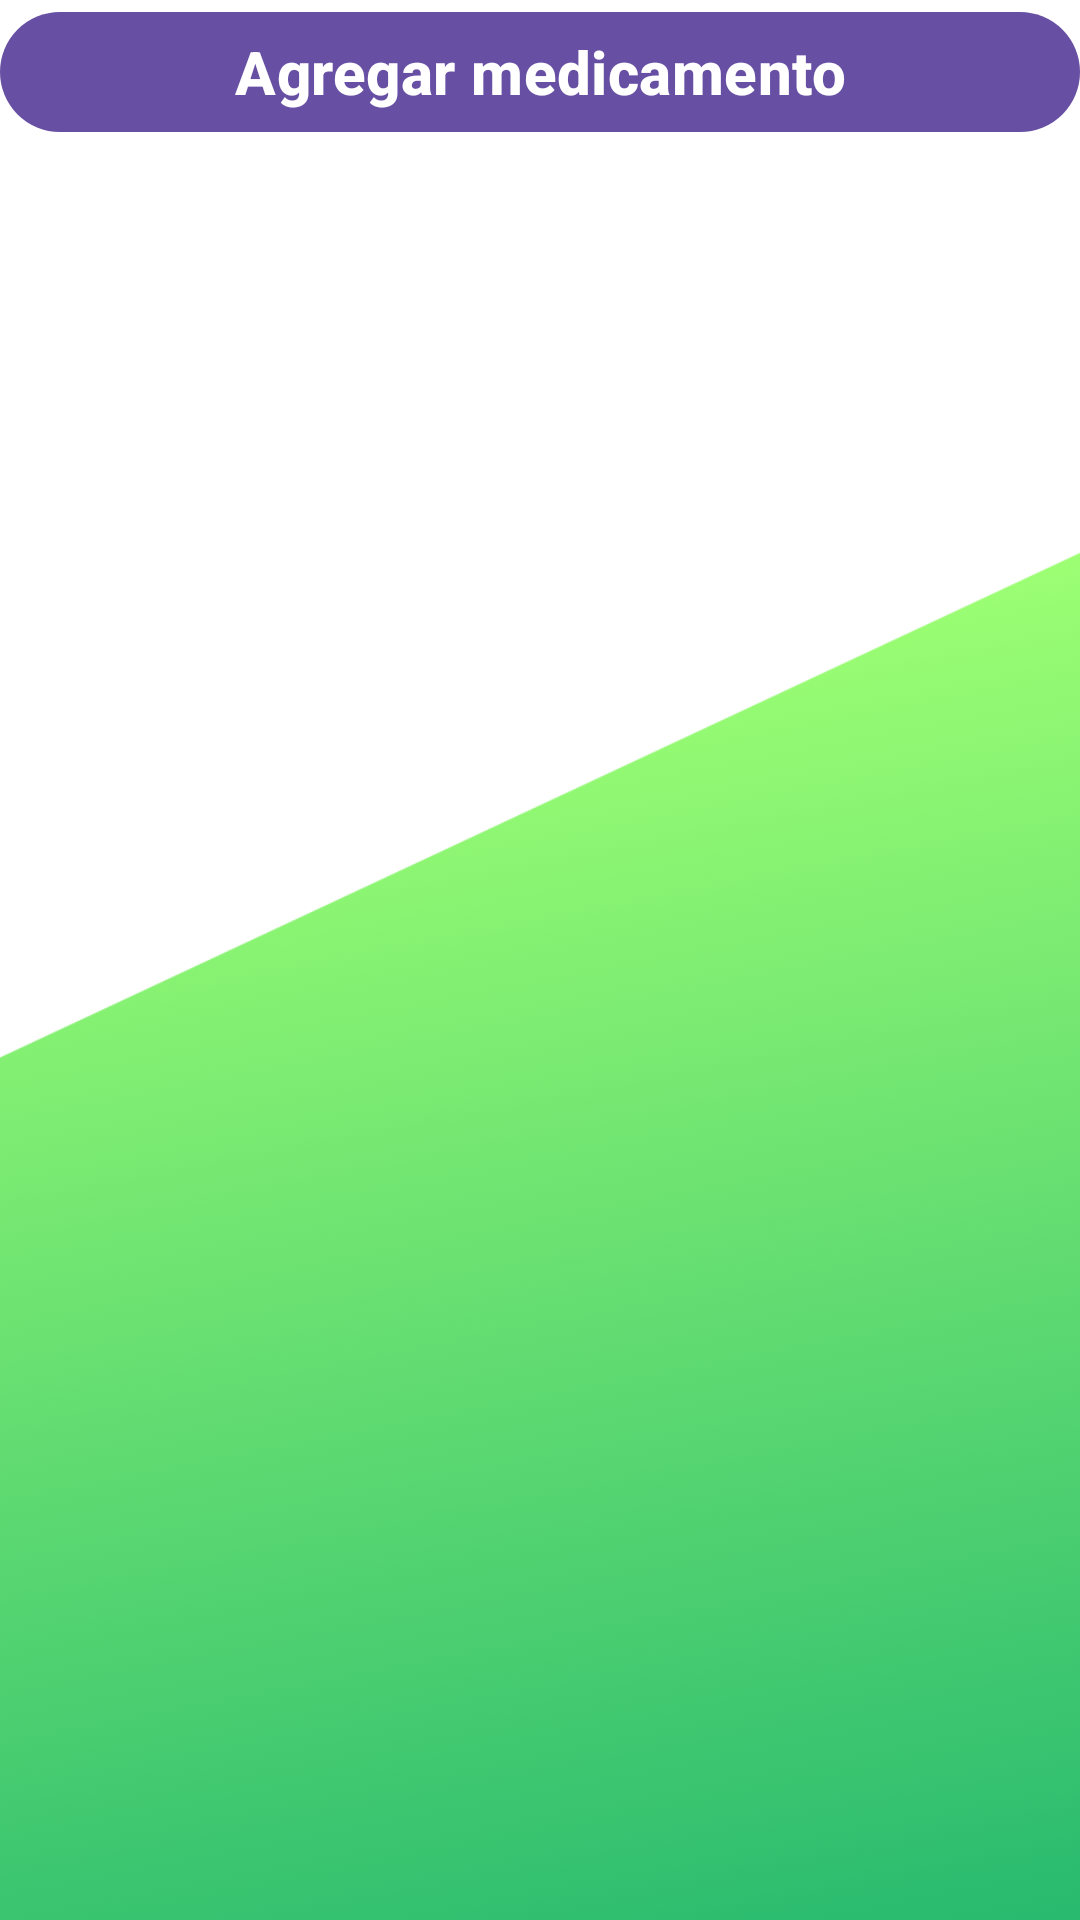

This screen was rendered from an Android layout file. Write that file and the resources it references.
<!-- AndroidManifest.xml: application theme Theme.Proyecto_Agenda -->
<!-- res/layout/fragment_meds.xml -->
<?xml version="1.0" encoding="utf-8"?>
<layout xmlns:android="http://schemas.android.com/apk/res/android"
    xmlns:app="http://schemas.android.com/apk/res-auto"
    xmlns:tools="http://schemas.android.com/tools">

    <ScrollView
        android:layout_width="match_parent"
        android:layout_height="match_parent"
        android:background="@drawable/fondolayout">

    <androidx.constraintlayout.widget.ConstraintLayout
        android:layout_width="match_parent"
        android:layout_height="match_parent"
        tools:context=".UI.Fragments.MedsFragment">

        <androidx.recyclerview.widget.RecyclerView
            android:id="@+id/recycleMeds"
            android:layout_width="match_parent"
            android:layout_height="wrap_content"
            app:layoutManager="androidx.recyclerview.widget.LinearLayoutManager"
            app:layout_constraintBottom_toTopOf="@+id/btnAddMeds"
            app:layout_constraintEnd_toEndOf="parent"
            app:layout_constraintHorizontal_bias="0.0"
            app:layout_constraintStart_toStartOf="parent"
            app:layout_constraintTop_toTopOf="parent"
            app:layout_constraintVertical_bias="0.0"
            tools:listitem="@layout/item_meds_layout" />

        <Button
            android:id="@+id/btnAddMeds"
            android:layout_width="match_parent"
            android:layout_height="wrap_content"
            android:text="@string/add_meds"
            android:textSize="20dp"
            android:textStyle="bold"
            app:layout_constraintEnd_toEndOf="parent"
            app:layout_constraintStart_toStartOf="parent"
            app:layout_constraintBottom_toBottomOf="parent"
            tools:layout_editor_absoluteY="749dp" />

    </androidx.constraintlayout.widget.ConstraintLayout>

    </ScrollView>
</layout>
<!-- res/layout/item_meds_layout.xml (included above) -->
<?xml version="1.0" encoding="utf-8"?>
<layout xmlns:android="http://schemas.android.com/apk/res/android"
    xmlns:app="http://schemas.android.com/apk/res-auto">

    <androidx.cardview.widget.CardView
        android:id="@+id/medsView"
        android:layout_width="match_parent"
        android:layout_height="wrap_content"
        android:focusable="true"
        android:clickable="true"
        app:cardCornerRadius="15dp"
        android:layout_margin="4dp"
        android:layout_marginBottom="4dp"
        android:foreground="?attr/selectableItemBackground">

        <LinearLayout
            android:layout_width="match_parent"
            android:layout_height="wrap_content"
            android:orientation="vertical"
            android:background="@color/greenLayout">

            <TextView
                android:id="@+id/MedName"
                android:layout_width="match_parent"
                android:layout_height="wrap_content"
                android:padding="@dimen/common_padding_2"
                android:textSize="35dp"
                android:textStyle="bold"
                android:textColor="@color/white"
                android:text="@string/nombre_medicamento"/>

            <TextView
                android:id="@+id/MedIndication"
                android:layout_width="match_parent"
                android:layout_height="wrap_content"
                android:padding="@dimen/common_padding_2"
                android:textSize="25dp"
                android:textColor="@color/white"
                android:text="@string/indication_example"/>

            <ImageButton
                android:id="@+id/btnDeleteMed"
                android:layout_width="wrap_content"
                android:layout_height="wrap_content"
                android:layout_gravity="end"
                android:src="@drawable/_delete"
                android:backgroundTint="@color/greenLayout"/>


        </LinearLayout>

    </androidx.cardview.widget.CardView>
</layout>
<!-- resources referenced by this layout -->
<resources>
  <color name="greenLayout">#4AC142</color>
  <color name="white">#FFFFFFFF</color>
  <dimen name="common_padding_2">10dp</dimen>
  <!-- drawable _delete (drawable) -->
  <vector xmlns:android="http://schemas.android.com/apk/res/android"
      android:width="40dp"
      android:height="40dp"
      android:tint="#FFFFFF"
      android:viewportWidth="24"
      android:viewportHeight="24"
      >
  
      <path
          android:fillColor="@android:color/white"
          android:pathData="M6,19c0,1.1 0.9,2 2,2h8c1.1,0 2,-0.9 2,-2V7H6v12zM19,4h-3.5l-1,-1h-5l-1,1H5v2h14V4z" />
  </vector>
  <!-- drawable fondolayout: png bitmap (drawable-xhdpi, 349568 bytes) -->
  <string name="add_meds">Agregar medicamento</string>
  <string name="indication_example">Indicaciones</string>
  <string name="nombre_medicamento">Nombre medicamento</string>
  <style name="Theme.Proyecto_Agenda" parent="Base.Theme.Proyecto_Agenda" />
  <style name="Base.Theme.Proyecto_Agenda" parent="Theme.Material3.DayNight.NoActionBar">
          
          
      </style>
</resources>
